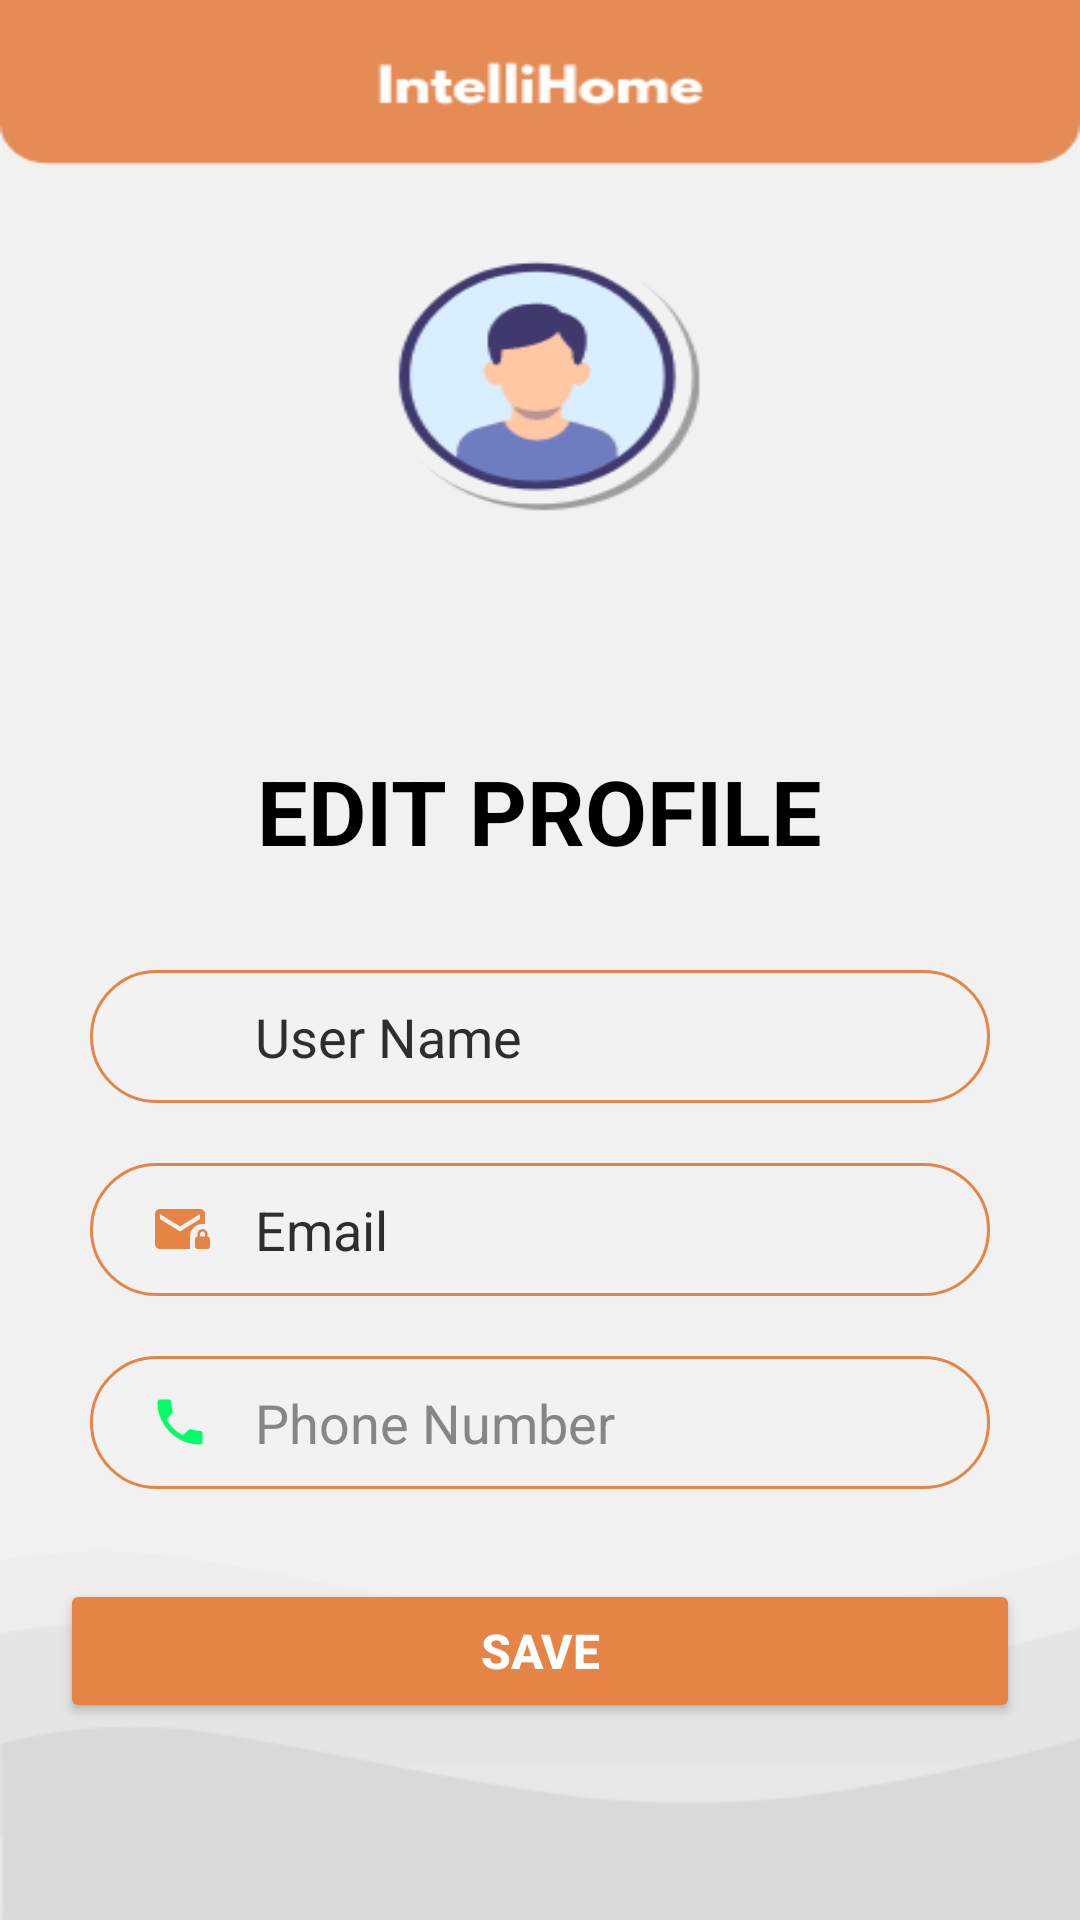

Write the Android layout XML for this screen, with the resource values it uses.
<!-- AndroidManifest.xml: application theme Theme.Smarty -->
<!-- res/layout/activity_edit_profile.xml -->
<?xml version="1.0" encoding="utf-8"?>
<androidx.core.widget.NestedScrollView xmlns:android="http://schemas.android.com/apk/res/android"
    xmlns:tools="http://schemas.android.com/tools"
    android:layout_width="match_parent"
    android:layout_height="match_parent"
    xmlns:app="http://schemas.android.com/apk/res-auto"
    android:background="@drawable/editprof"
    tools:context=".EditProfileActivity">

    <LinearLayout
        android:layout_width="match_parent"
        android:layout_height="match_parent"
        android:orientation="vertical">

        <RelativeLayout
            android:layout_width="match_parent"
            android:layout_height="230dp">

            

        </RelativeLayout>

        <LinearLayout
            android:layout_width="match_parent"
            android:layout_height="wrap_content"
            android:orientation="vertical"
            android:padding="20dp">

            <TextView
                android:layout_width="wrap_content"
                android:layout_height="wrap_content"
                android:layout_gravity="center"
                android:text="Edit Profile"
                android:textAllCaps="true"
                android:textColor="@color/black"
                android:textSize="30sp"
                android:textStyle="bold" />

            <View
                android:layout_width="40dp"
                android:layout_height="8dp"
                android:layout_gravity="center"
                android:layout_marginTop="5dp"
                android:background="@drawable/gradient_row_bg" />

            <LinearLayout
                android:layout_width="match_parent"
                android:layout_height="wrap_content"
                android:layout_marginLeft="10dp"
                android:layout_marginTop="20dp"
                android:layout_marginRight="10dp"
                android:background="@drawable/custom_edit_text"
                android:padding="10dp">

                <ImageView
                    android:layout_width="20dp"
                    android:layout_height="20dp"
                    android:layout_gravity="center_vertical"
                    android:layout_marginLeft="10dp"
                    android:background="@drawable/ic_user" />

                <EditText
                    android:id="@+id/NameEditText"
                    android:layout_width="match_parent"
                    android:layout_height="wrap_content"
                    android:background="@android:color/transparent"
                    android:text="User Name"
                    android:layout_marginLeft="15dp"
                    android:textColor="@color/textColor"
                    android:textColorHint="@color/hintColor" />
            </LinearLayout>

            <LinearLayout
                android:layout_width="match_parent"
                android:layout_height="wrap_content"
                android:layout_marginLeft="10dp"
                android:layout_marginTop="20dp"
                android:layout_marginRight="10dp"
                android:background="@drawable/custom_edit_text"
                android:padding="10dp">

                <ImageView
                    android:layout_width="20dp"
                    android:layout_height="20dp"
                    android:layout_gravity="center_vertical"
                    android:layout_marginLeft="10dp"
                    android:background="@drawable/ic_email" />

                <EditText
                    android:id="@+id/EmailEditText"
                    android:layout_width="match_parent"
                    android:layout_height="wrap_content"
                    android:background="@android:color/transparent"
                    android:text="Email"
                    android:layout_marginLeft="15dp"
                    android:textColor="@color/textColor"
                    android:textColorHint="@color/hintColor"/>
            </LinearLayout>


            <LinearLayout
                android:layout_width="match_parent"
                android:layout_height="wrap_content"
                android:layout_marginLeft="10dp"
                android:layout_marginTop="20dp"
                android:layout_marginRight="10dp"
                android:background="@drawable/custom_edit_text"
                android:padding="10dp">

                <ImageView
                    android:layout_width="20dp"
                    android:layout_height="20dp"
                    android:layout_gravity="center_vertical"
                    android:layout_marginLeft="10dp"
                    android:background="@drawable/ic_phone" />

                <EditText
                    android:id="@+id/telEditText"
                    android:layout_width="match_parent"
                    android:layout_height="wrap_content"
                    android:layout_marginLeft="15dp"
                    android:background="@android:color/transparent"
                    android:hint="Phone Number"
                    android:textColor="@color/textColor"
                    android:textColorHint="@color/hintColor"
                    android:inputType="phone" />

            </LinearLayout>


            <Button
                android:id="@+id/saveButton"
                android:layout_width="match_parent"
                android:layout_height="wrap_content"
                android:layout_marginTop="30dp"
                android:backgroundTint="@color/colorPrimary"
                android:text="Save"
                android:textColor="@android:color/white"
                android:textSize="16sp"
                android:textStyle="bold" />
        </LinearLayout>
    </LinearLayout>
</androidx.core.widget.NestedScrollView>
<!-- resources referenced by this layout -->
<resources>
  <color name="black">#000000</color>
  <color name="colorPrimary">#E68446</color>
  <color name="hintColor">#868686</color>
  <color name="textColor">#2E2E2E</color>
  <!-- drawable custom_edit_text (drawable) -->
  <?xml version="1.0" encoding="utf-8"?>
  <shape xmlns:android="http://schemas.android.com/apk/res/android"
      android:shape="rectangle">
      <stroke
          android:width="1dp"
          android:color="@color/colorPrimary"/> 
      <solid android:color="#F2F2F2" />
      <corners android:radius="30dp" />
  </shape>
  <!-- drawable editprof: png bitmap (drawable, 17462 bytes) -->
  <!-- drawable ic_email (drawable) -->
  <vector android:height="24dp" android:tint="@color/colorPrimary"
      android:viewportHeight="24" android:viewportWidth="24"
      android:width="24dp" xmlns:android="http://schemas.android.com/apk/res/android">
      <path android:fillColor="@android:color/white" android:pathData="M22,9.97V6c0,-1.1 -0.9,-2 -2,-2H4C2.9,4 2.01,4.9 2.01,6L2,18c0,1.1 0.9,2 2,2h12v-5.03c0,-2.76 2.24,-5 5,-5H22zM20,8l-8,5L4,8V6l8,5l8,-5V8z"/>
      <path android:fillColor="@android:color/white" android:pathData="M23,15v-1c0,-1.1 -0.9,-2 -2,-2s-2,0.9 -2,2v1c-0.55,0 -1,0.45 -1,1v3c0,0.55 0.45,1 1,1h4c0.55,0 1,-0.45 1,-1v-3C24,15.45 23.55,15 23,15zM22,15h-2v-1c0,-0.55 0.45,-1 1,-1s1,0.45 1,1V15z"/>
  </vector>
  <!-- drawable ic_phone (drawable) -->
  <vector android:height="24dp" android:tint="#00FE66"
      android:viewportHeight="24" android:viewportWidth="24"
      android:width="24dp" xmlns:android="http://schemas.android.com/apk/res/android">
      <path android:fillColor="@android:color/white" android:pathData="M6.62,10.79c1.44,2.83 3.76,5.14 6.59,6.59l2.2,-2.2c0.27,-0.27 0.67,-0.36 1.02,-0.24 1.12,0.37 2.33,0.57 3.57,0.57 0.55,0 1,0.45 1,1V20c0,0.55 -0.45,1 -1,1 -9.39,0 -17,-7.61 -17,-17 0,-0.55 0.45,-1 1,-1h3.5c0.55,0 1,0.45 1,1 0,1.25 0.2,2.45 0.57,3.57 0.11,0.35 0.03,0.74 -0.25,1.02l-2.2,2.2z"/>
  </vector>
  <style name="Theme.Smarty" parent="Base.Theme.Smarty" />
  <style name="Base.Theme.Smarty" parent="Theme.Material3.DayNight.NoActionBar">
          
          <item name="colorPrimary">@color/colorPrimary</item> 
      </style>
</resources>
